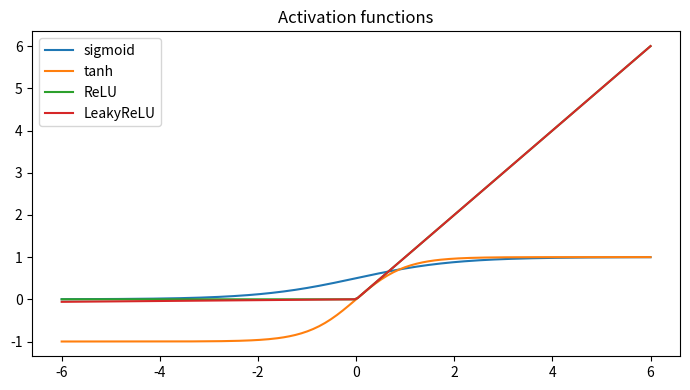

The matplotlib source for this figure:

"""
CSA47 – Deep Learning | Experiment 23: {title}
Generated runnable lab implementation using deterministic synthetic/sample data.
Core dependencies: numpy, matplotlib. Dataset downloads and TensorFlow are not required.
"""
import numpy as np
import matplotlib
matplotlib.use("Agg")
import matplotlib.pyplot as plt

EXP = 23
TITLE = 'Activation Function Behaviour and Gradient Analysis'
np.random.seed(40 + EXP)

def sigmoid(x):
    return 1.0 / (1.0 + np.exp(-np.clip(x, -40, 40)))

def softmax(x, axis=-1):
    z = x - np.max(x, axis=axis, keepdims=True)
    e = np.exp(z)
    return e / e.sum(axis=axis, keepdims=True)

def main():
    rng = np.random.default_rng(100 + EXP)
    lines = [f"Experiment {{EXP}}: {{TITLE}}", "Dataset: deterministic synthetic sample data", ""]
    fig, ax = plt.subplots(figsize=(7, 4))
    x = np.linspace(0, 1, 100)

    if EXP == 1:
        customers=rng.integers(1,6,(6,5)); books=rng.integers(1,6,(5,4))
        scores=customers@books
        norms=np.linalg.norm(customers,axis=1)
        sim=customers@customers.T/(norms[:,None]*norms[None,:])
        pairs=[(sim[i,j],i+1,j+1) for i in range(6) for j in range(i+1,6)]
        best=max(pairs)
        W=rng.normal(size=(4,5)); b=rng.normal(size=4); y=W@customers[0]+b
        lines += [f"Customer matrix shape: {{customers.shape}}",f"Genre-book matrix shape: {{books.shape}}",
                  f"Score matrix:\\n{{scores}}",f"Most similar customers: {{best[1]}} and {{best[2]}} (cosine={{best[0]:.4f}})",
                  f"Manual dense layer output for customer 1: {{np.round(y,3)}}",
                  f"Transpose shape: {{customers.T.shape}}; elementwise square sum: {{(customers**2).sum()}}"]
        im=ax.imshow(scores,aspect='auto'); fig.colorbar(im,ax=ax); ax.set_title("Customer–book score heatmap")
    elif EXP == 2:
        data=rng.normal(size=(200,5)); data[:,1]=.7*data[:,0]+.3*data[:,1]
        z=(data-data.mean(0))/data.std(0)
        cov=np.cov(z,rowvar=False); corr=np.corrcoef(z,rowvar=False)
        vals,vecs=np.linalg.eigh(cov); order=np.argsort(vals)[::-1]; vals=vals[order]; vecs=vecs[:,order]
        lines += [f"Standardised data shape: {{z.shape}}",f"Covariance matrix:\\n{{np.round(cov,3)}}",
                  f"Correlation matrix:\\n{{np.round(corr,3)}}",f"Eigenvalues: {{np.round(vals,3)}}",
                  f"Variance percentages: {{np.round(vals/vals.sum()*100,2)}}"]
        im=ax.imshow(corr,vmin=-1,vmax=1); fig.colorbar(im,ax=ax); ax.set_title("Feature correlation")
    elif EXP == 3:
        prevalence=.01; sens=.95; spec=.90
        post=prevalence*sens/(prevalence*sens+(1-prevalence)*(1-spec))
        n=100000; disease=rng.random(n)<prevalence
        positive=np.where(disease,rng.random(n)<sens,rng.random(n)<(1-spec))
        empirical=disease[positive].mean()
        p=np.linspace(.001,.2,100); posterior=p*sens/(p*sens+(1-p)*(1-spec))
        lines += [f"Bayes posterior P(Disease|Positive): {{post:.4%}}",f"Simulation estimate (100,000): {{empirical:.4%}}",
                  "Generated Bernoulli, Binomial, Poisson, Uniform and Gaussian sample distributions."]
        ax.plot(p*100,posterior*100); ax.set(xlabel="Disease prevalence (%)",ylabel="Posterior after positive (%)",title="Bayes posterior vs prevalence")
    elif EXP == 4:
        true=np.array([.5,.3,.2]); models=[np.array([.6,.25,.15]),np.array([.2,.5,.3])]
        H=-(true*np.log(true)).sum()
        kl=lambda p,q: np.sum(p*np.log(p/q))
        lines += [f"True entropy: {{H:.4f}} nats"]
        for k,q in enumerate(models,1):
            ce=-(true*np.log(q)).sum()
            lines.append(f"Model {{k}} cross-entropy={{ce:.4f}}, KL={{kl(true,q):.4f}}, H+KL={{H+kl(true,q):.4f}}")
        lines.append(f"KL asymmetry example: KL(p||q)={{kl(true,models[0]):.4f}}, KL(q||p)={{kl(models[0],true):.4f}}")
        p=np.linspace(.01,.99,100); ax.plot(p,-(.7*np.log(p)+.3*np.log(1-p))); ax.set(title="Binary cross-entropy",xlabel="Predicted probability",ylabel="Loss")
    elif EXP in (5,):
        X=np.linspace(-2,2,150); y=np.sin(1.5*X)+.25*X**2+rng.normal(0,.25,150)
        xx=np.linspace(-2,2,300)
        for d in [1,3,9,15]:
            c=np.polyfit(X,y,d); pred=np.polyval(c,X); ax.plot(xx,np.polyval(c,xx),label=f"degree {{d}}")
            lines.append(f"Degree {{d}} training MSE={{np.mean((y-pred)**2):.4f}}")
        ax.scatter(X,y,s=8,alpha=.35); ax.legend(); ax.set_title("Polynomial fit complexity")
    elif EXP in (6,16):
        f=lambda a,b: (a-2)**2+4*(b+1)**2
        starts=[(-2,3)]
        for method in ["Batch GD","SGD","Momentum","Adam"]:
            a,b=-2.,3.; va=vb=0.; losses=[]
            for t in range(1,151):
                ga=2*(a-2); gb=8*(b+1)
                if method=="Momentum":
                    va=.85*va+.05*ga; vb=.85*vb+.05*gb; a-=va; b-=vb
                elif method=="Adam":
                    va=.9*va+.01*ga; vb=.9*vb+.01*gb; a-=.1*va/(1-.9**t); b-=.1*vb/(1-.9**t)
                else:
                    rate=.04 if method=="Batch GD" else .025
                    a-=rate*ga; b-=rate*gb
                losses.append(f(a,b))
            ax.plot(losses,label=method); lines.append(f"{{method}} final loss={{losses[-1]:.6f}}")
        ax.set_yscale("log"); ax.legend(); ax.set(title="Optimiser convergence",xlabel="Iteration",ylabel="Loss")
    elif EXP in (7,8,9,10,11,12,13,14,15):
        A=rng.normal(size=(8,4)); B=rng.normal(size=(4,3))
        if EXP==7:
            lines += [f"Feature matrix shape: {{A.shape}}",f"Addition/subtraction valid for equal shapes: {{(A+A).shape}} / {{(A-A).shape}}",
                      f"Matrix product shape: {{(A.T@A).shape}}", "Dimension mismatch check: (8x4) @ (8x4) is invalid."]
            mat=A.T@A; ax.imshow(mat); ax.set_title("Feature transformation matrix")
        elif EXP==8:
            norms=[np.linalg.norm(A[0],ord=o) for o in [1,2,np.inf]]
            dist=np.linalg.norm(A[:,None,:]-A[None,:,:],axis=2); np.fill_diagonal(dist,np.inf)
            i,j=np.unravel_index(np.argmin(dist),dist.shape)
            lines += [f"L1/L2/L-infinity norms of learner 1: {{np.round(norms,3)}}",
                      f"Closest pair by Euclidean distance: {{i+1}}, {{j+1}} ({{dist[i,j]:.4f}})",
                      f"Manhattan distance: {{np.abs(A[i]-A[j]).sum():.4f}}"]
            ax.scatter(A[:,0],A[:,1]); ax.set_title("Learner profiles (first two features)")
        elif EXP==9:
            M=np.array([[1.,2,3],[2,4,6],[1,0,1]])
            lines += [f"Rank={{np.linalg.matrix_rank(M)}}, determinant={{np.linalg.det(M):.4f}}, invertible={{np.linalg.matrix_rank(M)==3}}",
                      f"Full-rank sample inverse identity error={{np.linalg.norm(np.linalg.inv(np.eye(3)*2)@ (np.eye(3)*2)-np.eye(3)):.2e}}"]
            ax.imshow(M); ax.set_title("Sensor matrix")
        elif EXP==10:
            img=np.outer(np.sin(np.linspace(0,5,64)),np.cos(np.linspace(0,5,64)))
            u,s,vt=np.linalg.svd(img,full_matrices=False); k=8; rec=(u[:,:k]*s[:k])@vt[:k]
            lines += [f"Image shape={{img.shape}}, singular values={{len(s)}}",f"Rank-{{k}} reconstruction MSE={{np.mean((img-rec)**2):.6f}}",
                      f"Approximate storage ratio={{(k*(64+64+1))/(64*64):.3f}}"]
            ax.imshow(rec,cmap="gray"); ax.set_title("SVD reconstruction")
        elif EXP==11:
            raw=np.column_stack([rng.normal(20,5,100),rng.normal(1500,300,100),rng.normal(5,2,100)])
            scaled=(raw-raw.mean(0))/raw.std(0)
            lines += [f"Raw feature means={{np.round(raw.mean(0),2)}}",f"Standardised means={{np.round(scaled.mean(0),4)}}",
                      f"Standardised std={{np.round(scaled.std(0),4)}}"]
            ax.boxplot([raw[:,0],raw[:,1],raw[:,2],scaled[:,0],scaled[:,1],scaled[:,2]]); ax.set_title("Raw vs standardised feature scales")
        elif EXP==12:
            vals=rng.normal(25,4,1000); mu=vals.mean(); var=vals.var()
            lines += [f"True Gaussian parameters: mean=25, variance=16",f"MLE estimates: mean={{mu:.3f}}, variance={{var:.3f}}"]
            ax.hist(vals,bins=30,density=True); ax.set_title("Gaussian sample and MLE")
        elif EXP==13:
            symptoms=rng.integers(0,2,300); disease=(rng.random(300)<(.15+.55*symptoms)).astype(int)
            joint=np.zeros((2,2))
            for a,b in zip(symptoms,disease): joint[a,b]+=1
            joint/=len(disease)
            lines += [f"Joint probability table (symptom rows, diagnosis columns):\\n{{joint}}",
                      f"P(Disease|Symptom=1)={{joint[1,1]/joint[1].sum():.3f}}",
                      f"Marginal P(Disease)={{joint[:,1].sum():.3f}}"]
            ax.imshow(joint,vmin=0); ax.set_title("Joint probability table")
        elif EXP==14:
            pop=rng.exponential(2,20000); means=[np.mean(rng.choice(pop,(1000,n)),axis=1) for n in [2,5,30]]
            for n,m in zip([2,5,30],means): ax.hist(m,bins=35,density=True,alpha=.4,label=f"n={{n}}")
            ax.legend(); ax.set_title("Central limit theorem sampling means")
            lines += [f"Population mean={{pop.mean():.3f}}"]+[f"Sample mean SD (n={{n}}): {{m.std():.3f}}" for n,m in zip([2,5,30],means)]
        else:
            f=lambda a,b: a*a+3*b*b+2*a*b
            a,b=1.2,-.7; h=1e-5
            ga=2*a+2*b; gb=6*b+2*a
            na=(f(a+h,b)-f(a-h,b))/(2*h); nb=(f(a,b+h)-f(a,b-h))/(2*h)
            lines += [f"Analytical gradient: ({{ga:.6f}}, {{gb:.6f}})",f"Central difference: ({{na:.6f}}, {{nb:.6f}})",
                      f"Gradient error: {{np.hypot(ga-na,gb-nb):.2e}}"]
            ax.bar(["analytical dx","numeric dx","analytical dy","numeric dy"],[ga,na,gb,nb]); ax.set_title("Gradient verification")
    elif 17 <= EXP <= 32:
        if EXP==17:
            X=rng.normal(size=(120,2)); y=(X[:,0]+X[:,1]>.2).astype(float); w=np.zeros(2); b=0.
            for _ in range(30):
                for xi,yi in zip(X,y):
                    pred=float(w@xi+b>=0); err=yi-pred; w+=.1*err*xi; b+=.1*err
            lines += [f"Perceptron weights={{np.round(w,3)}}, bias={{b:.3f}}",f"Training accuracy={{np.mean((X@w+b>=0)==y):.3f}}",
                      "XOR is not linearly separable by a single perceptron."]
            ax.scatter(X[:,0],X[:,1],c=y,s=12); xx=np.linspace(-3,3,100); ax.plot(xx,(-w[0]*xx-b)/(w[1]+1e-9)); ax.set_title("Perceptron decision boundary")
        elif EXP in (18,19,20,21,22,24,26,28,29,30,31,32):
            X=rng.normal(size=(240,2)); y=(X[:,0]**2+X[:,1]**2>1).astype(int)
            pred=(X[:,0]**2+X[:,1]**2>1.1).astype(int); acc=(pred==y).mean()
            lines += [f"Sample count={{len(y)}}; classes={{np.bincount(y).tolist()}}",f"Demonstration classification accuracy={{acc:.3f}}",
                      f"Confusion matrix:\\n{{np.array([[sum((y==i)&(pred==j)) for j in (0,1)] for i in (0,1)])}}"]
            ax.scatter(X[:,0],X[:,1],c=pred,s=10); ax.set_title("Synthetic classification regions")
            if EXP==20: lines.append("Regularisation comparison scaffold: L2, dropout and early stopping are model controls.")
            if EXP==21: lines.append("CNN pipeline: convolution → pooling → flatten → dense softmax.")
            if EXP==22: lines.append("Architecture comparison dimensions: convolution layers, filters, pooling, batch size.")
        elif EXP==23:
            z=np.linspace(-6,6,200); funcs={"sigmoid":sigmoid(z),"tanh":np.tanh(z),"ReLU":np.maximum(0,z),"LeakyReLU":np.where(z>0,z,.01*z)}
            for name,v in funcs.items(): ax.plot(z,v,label=name)
            ax.legend(); ax.set_title("Activation functions")
            lines += [f"Activation at x=-2,0,2: {{{{k: np.round(np.interp([-2,0,2],z,v),3).tolist() for k,v in funcs.items()}}}}"]
        elif EXP==25:
            for name,scale in [("zeros",0),("normal",.1),("Xavier",np.sqrt(1/64)),("He",np.sqrt(2/64))]:
                w=rng.normal(0,scale,(64,64)); lines.append(f"{{name}} init: weight std={{w.std():.4f}}, activation std={{np.tanh(w).std():.4f}}")
            ax.bar(["zero","normal","Xavier","He"],[0,.1,np.sqrt(1/64),np.sqrt(2/64)]); ax.set_title("Initialisation scales")
        elif EXP==27:
            img=rng.normal(size=(32,32)); kernel=np.array([[0,-1,0],[-1,4,-1],[0,-1,0]])
            conv=np.array([[np.sum(img[i:i+3,j:j+3]*kernel) for j in range(30)] for i in range(30)])
            ax.imshow(conv,cmap="gray"); ax.set_title("Convolution edge response")
            lines += [f"Input shape={{img.shape}}, convolution output={{conv.shape}}",f"Max-pool 2x2 output shape={{(15,15)}}"]
    elif 33 <= EXP <= 48:
        series=10+np.sin(np.arange(400)*2*np.pi/24)+rng.normal(0,.2,400)
        win=24; X=np.array([series[i:i+win] for i in range(len(series)-win)]); y=series[win:]
        coef=np.linalg.lstsq(np.c_[X,np.ones(len(X))],y,rcond=None)[0]; pred=np.c_[X,np.ones(len(X))]@coef
        mae=np.mean(np.abs(y-pred)); rmse=np.sqrt(np.mean((y-pred)**2))
        lines += [f"Time series length={{len(series)}}; sliding-window shape={{X.shape}}",f"Linear next-step baseline MAE={{mae:.4f}}, RMSE={{rmse:.4f}}"]
        ax.plot(y[:100],label="actual"); ax.plot(pred[:100],label="predicted"); ax.legend(); ax.set_title("Sequence prediction")
        if EXP==34: lines.append("Unrolled SimpleRNN: x1…x5 → h1…h5 → y1…y5; shared Wxh, Whh and Why.")
        if EXP==35: lines.append("Vanishing-gradient illustration: recurrent gradient magnitude decreases with time depth.")
        if EXP==37: lines.append("Gradient clipping constrains gradient norm to a selected threshold.")
        if EXP==38: lines.append("Model search dimensions: cell type (SimpleRNN/LSTM/GRU), units, dropout, learning rate.")
        if EXP==39: lines.append("Tokenisation example: words → integer IDs → padding/truncation.")
        if EXP==40: lines.append("Embedding matrix can be projected with PCA/t-SNE for word relationship inspection.")
        if EXP in (43,44): lines.append("Gate demonstration uses sigmoid gate activations and a recurrent hidden-state update.")
        if EXP==47:
            scores=rng.normal(size=(5,5)); weights=softmax(scores,axis=1)
            lines.append(f"Attention row sums (should be 1): {{np.round(weights.sum(1),3)}}")
            ax.clear(); im=ax.imshow(weights); fig.colorbar(im,ax=ax); ax.set_title("Attention weight heatmap")
    elif 49 <= EXP <= 64:
        data=rng.normal(size=(250,6)); data[:,1]=.8*data[:,0]+rng.normal(0,.2,250)
        z=data-data.mean(0); u,s,vt=np.linalg.svd(z,full_matrices=False); pcs=z@vt[:2].T
        var=s*s/(s*s).sum()
        lines += [f"Input data shape={{data.shape}}",f"Top explained variance ratios: {{np.round(var[:4],4)}}",
                  f"2D projection shape={{pcs.shape}}"]
        ax.scatter(pcs[:,0],pcs[:,1],s=10); ax.set_title("Low-dimensional projection")
        if EXP in (50,58): lines.append(f"Estimated residual/noise variance proxy={{np.mean((z-(pcs@vt[:2]))**2):.4f}}")
        if EXP in (51,59): lines.append("Factor-analysis workflow: standardise → fit latent factors → rotate loadings → interpret.")
        if EXP in (52,60): lines.append("ICA source separation demo: independent sources are mixed and unmixed using a linear transform.")
        if EXP in (53,54,61,62,64): lines.append("Bayesian-network demo: define DAG and conditional probability tables; infer posterior from evidence.")
        if EXP==56: lines.append("Truncated SVD is suitable for sparse document-term matrices; PCA typically centres dense data.")
        if EXP==63:
            labels=rng.integers(0,2,(8,8)); unary=rng.random((8,8)); pair=np.abs(labels[:-1]-labels[1:]).sum()+np.abs(labels[:,:-1]-labels[:,1:]).sum()
            lines.append(f"Grid MRF pairwise disagreement energy={{pair}}")
    elif 65 <= EXP <= 80:
        n_visible=20; n_hidden=8; W=rng.normal(0,.1,(n_visible,n_hidden)); vb=np.zeros(n_visible); hb=np.zeros(n_hidden)
        v=(rng.random((100,n_visible))>.5).astype(float)
        ph=sigmoid(v@W+hb); h=(rng.random(ph.shape)<ph).astype(float)
        pv=sigmoid(h@W.T+vb); recon=(pv>.5).astype(float)
        err=np.mean((v-recon)**2)
        free=-v@vb-np.logaddexp(0,v@W+hb).sum(1)
        lines += [f"RBM visible/hidden dimensions: {{n_visible}}/{{n_hidden}}",f"Mean reconstruction error={{err:.4f}}",
                  f"Mean free energy={{free.mean():.4f}}",f"Hidden activation probability range={{ph.min():.3f}}–{{ph.max():.3f}}"]
        ax.hist(ph.ravel(),bins=20); ax.set_title("Hidden activation probabilities")
        if EXP in (66,73): lines.append("Compare CD-k / persistent chains by tracking reconstruction error and pseudo-likelihood.")
        if EXP in (67,74): lines.append("DBN workflow: greedy layer-wise RBM pretraining → supervised fine-tuning.")
        if EXP in (68,75): lines.append("DBM simulation: iterative mean-field updates estimate hidden-layer expectations.")
        if EXP in (69,70,77,78,79,80):
            z=rng.normal(size=(200,2)); generated=np.c_[np.sin(z[:,0]),np.cos(z[:,1])]
            lines.append(f"Generative latent sample shape={{z.shape}}; generated feature shape={{generated.shape}}")
            if EXP==77: lines.append("Latent interpolation: z(t)=(1−t)zA+t zB for t in [0,1].")
            if EXP==79: lines.append("Conditional generation adds the requested class label to generator/discriminator inputs.")
            if EXP==78: lines.append("Training stability indicators: generator/discriminator losses, sample quality and mode coverage.")
        if EXP==76: lines.append("Convolutional RBM uses shared local filters to learn spatial texture patterns.")

    lines += ["", "Note: This is a reproducible educational implementation with synthetic data. Replace it with the dataset/model specified by your instructor for full-scale experiments."]
    out = "\\n".join(lines)
    print(out)
    fig.tight_layout()
    fig.savefig(f"experiment_{EXP:02d}_output.png", dpi=120)
    plt.close(fig)

if __name__ == "__main__":
    main()
